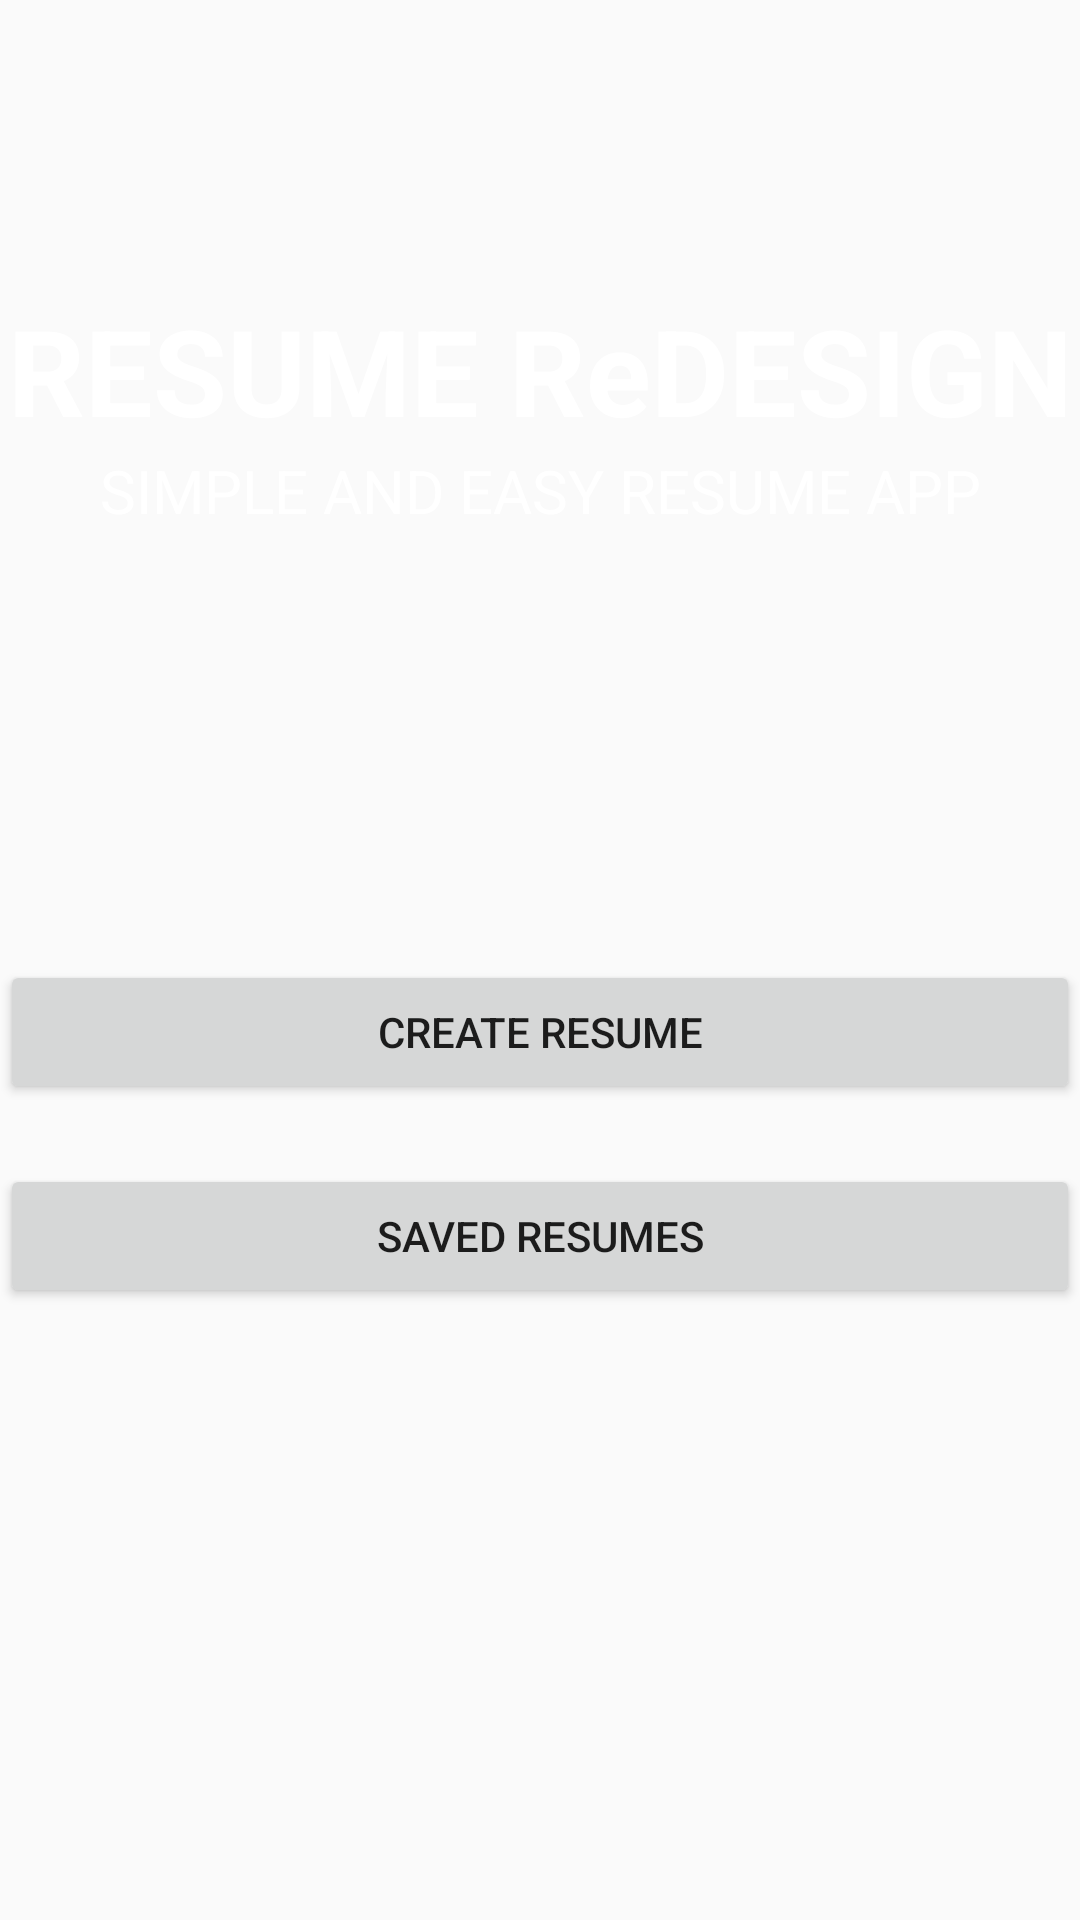

Produce the Android XML layout that renders to this screen, including the resource entries it uses.
<!-- AndroidManifest.xml: application theme AppTheme -->
<!-- res/layout/activity_main.xml -->
<?xml version="1.0" encoding="utf-8"?>
<LinearLayout xmlns:android="http://schemas.android.com/apk/res/android"
    xmlns:app="http://schemas.android.com/apk/res-auto"
    xmlns:tools="http://schemas.android.com/tools"
    android:layout_width="match_parent"
    android:layout_height="match_parent"
    android:orientation="vertical"
    tools:context="com.example.dell.resumebuilderdemo.MainActivity">

    <TextView
        android:layout_width="match_parent"
        android:layout_height="150dp"
        android:gravity="bottom"
        android:text="RESUME ReDESIGN"
        android:background="@drawable/resumebac"
        android:textStyle="bold"
        android:layout_gravity="center"
        android:textAlignment="center"
        android:textColor="#fff"
        android:textSize="40dp"
        />
    <TextView
        android:layout_width="match_parent"
        android:layout_height="150dp"
        android:gravity="top"
        android:textColor="#fff"
        android:textAlignment="center"
        android:background="@drawable/resumebac"
        android:text="SIMPLE AND EASY RESUME APP"
        android:layout_gravity="center"
        android:textSize="20dp"/>
    <Button
        android:layout_width="match_parent"
        android:layout_height="wrap_content"
        android:text="Create Resume"
        android:layout_marginTop="20dp"
        android:id="@+id/newResume"/>
    <Button
        android:layout_width="match_parent"
        android:layout_height="wrap_content"
        android:text="Saved Resumes"
        android:layout_marginTop="20dp"
        android:id="@+id/oldResume"/>

</LinearLayout>
<!-- resources referenced by this layout -->
<resources>
  <style name="AppTheme" parent="Theme.AppCompat.Light.DarkActionBar">
          
          <item name="colorPrimary">@color/colorPrimary</item>
          <item name="colorPrimaryDark">@color/colorPrimaryDark</item>
          <item name="colorAccent">@color/colorAccent</item>
      </style>
  <!-- not gathered from this repository: default colours our renderer supplied (Android Studio template values) -->
  <color name="colorPrimary">#FF6200EE</color>
  <color name="colorPrimaryDark">#FF3700B3</color>
  <color name="colorAccent">#FF03DAC5</color>
</resources>
